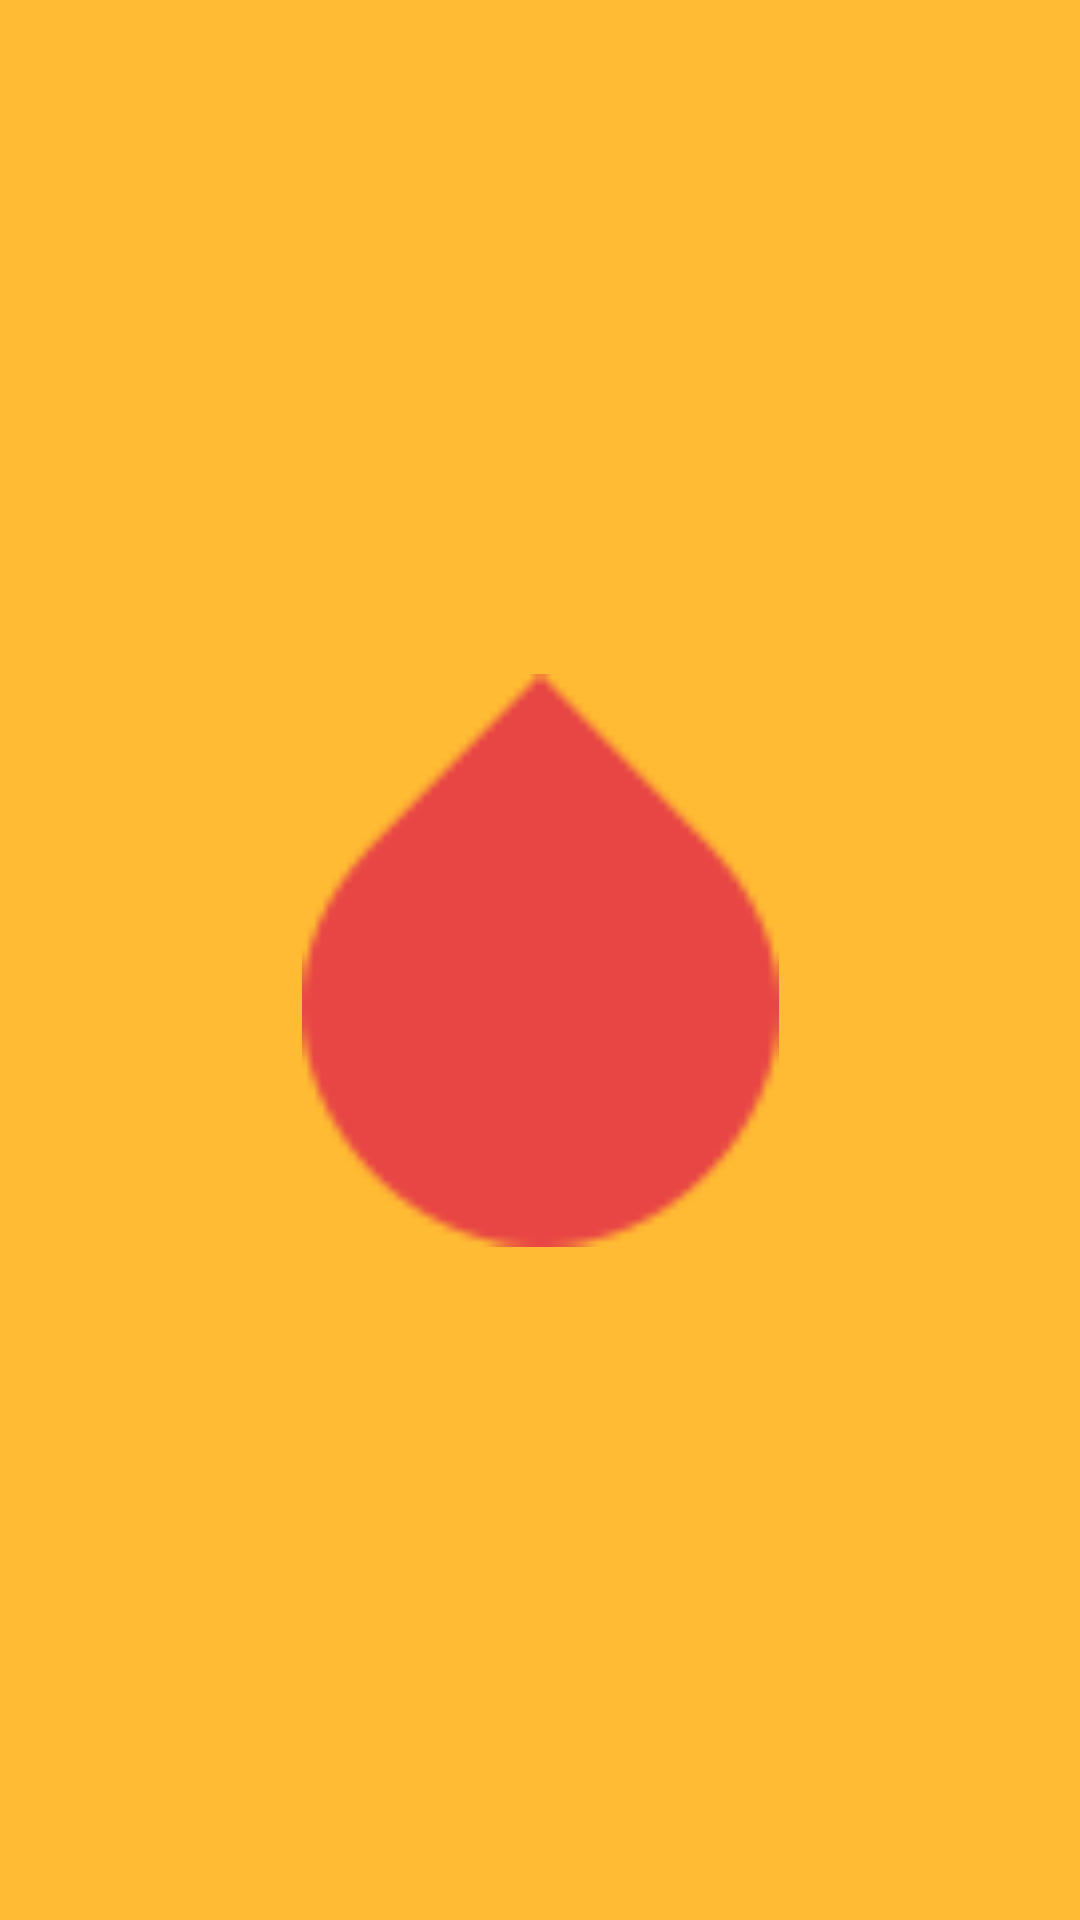

The Android layout XML behind this screen, and the referenced resources:
<!-- AndroidManifest.xml: application theme AppTheme -->
<!-- res/layout/activity_main.xml -->
<?xml version="1.0" encoding="utf-8"?>
<androidx.constraintlayout.widget.ConstraintLayout xmlns:android="http://schemas.android.com/apk/res/android"
    xmlns:app="http://schemas.android.com/apk/res-auto"
    xmlns:tools="http://schemas.android.com/tools"
    android:layout_width="match_parent"
    android:layout_height="match_parent"
    android:background="@android:color/holo_orange_light"
    tools:context=".MainActivity">

    <com.google.android.material.imageview.ShapeableImageView
        android:id="@+id/imageView"
        android:layout_width="159dp"
        android:layout_height="287dp"
        android:contentDescription="Loading"
        app:layout_constraintBottom_toBottomOf="parent"
        app:layout_constraintEnd_toEndOf="parent"
        app:layout_constraintHorizontal_bias="0.5"
        app:layout_constraintStart_toStartOf="parent"
        app:layout_constraintTop_toTopOf="parent"
        app:srcCompat="?android:attr/textSelectHandle" />
</androidx.constraintlayout.widget.ConstraintLayout>
<!-- resources referenced by this layout -->
<resources>
  <style name="AppTheme" parent="Theme.MaterialComponents.DayNight.NoActionBar">
          
          <item name="colorPrimary">@color/colorPrimary</item>
          <item name="colorPrimaryDark">@color/colorPrimaryDark</item>
          <item name="colorAccent">@color/colorPrimaryDark</item>
          <item name="colorSecondary">@color/colorPrimaryDark</item>
          <item name="android:windowTranslucentStatus">true</item>
          <item name="android:windowTranslucentNavigation">true</item>
      </style>
  <color name="colorPrimary">#6200EE</color>
  <color name="colorPrimaryDark">#e84545</color>
</resources>
